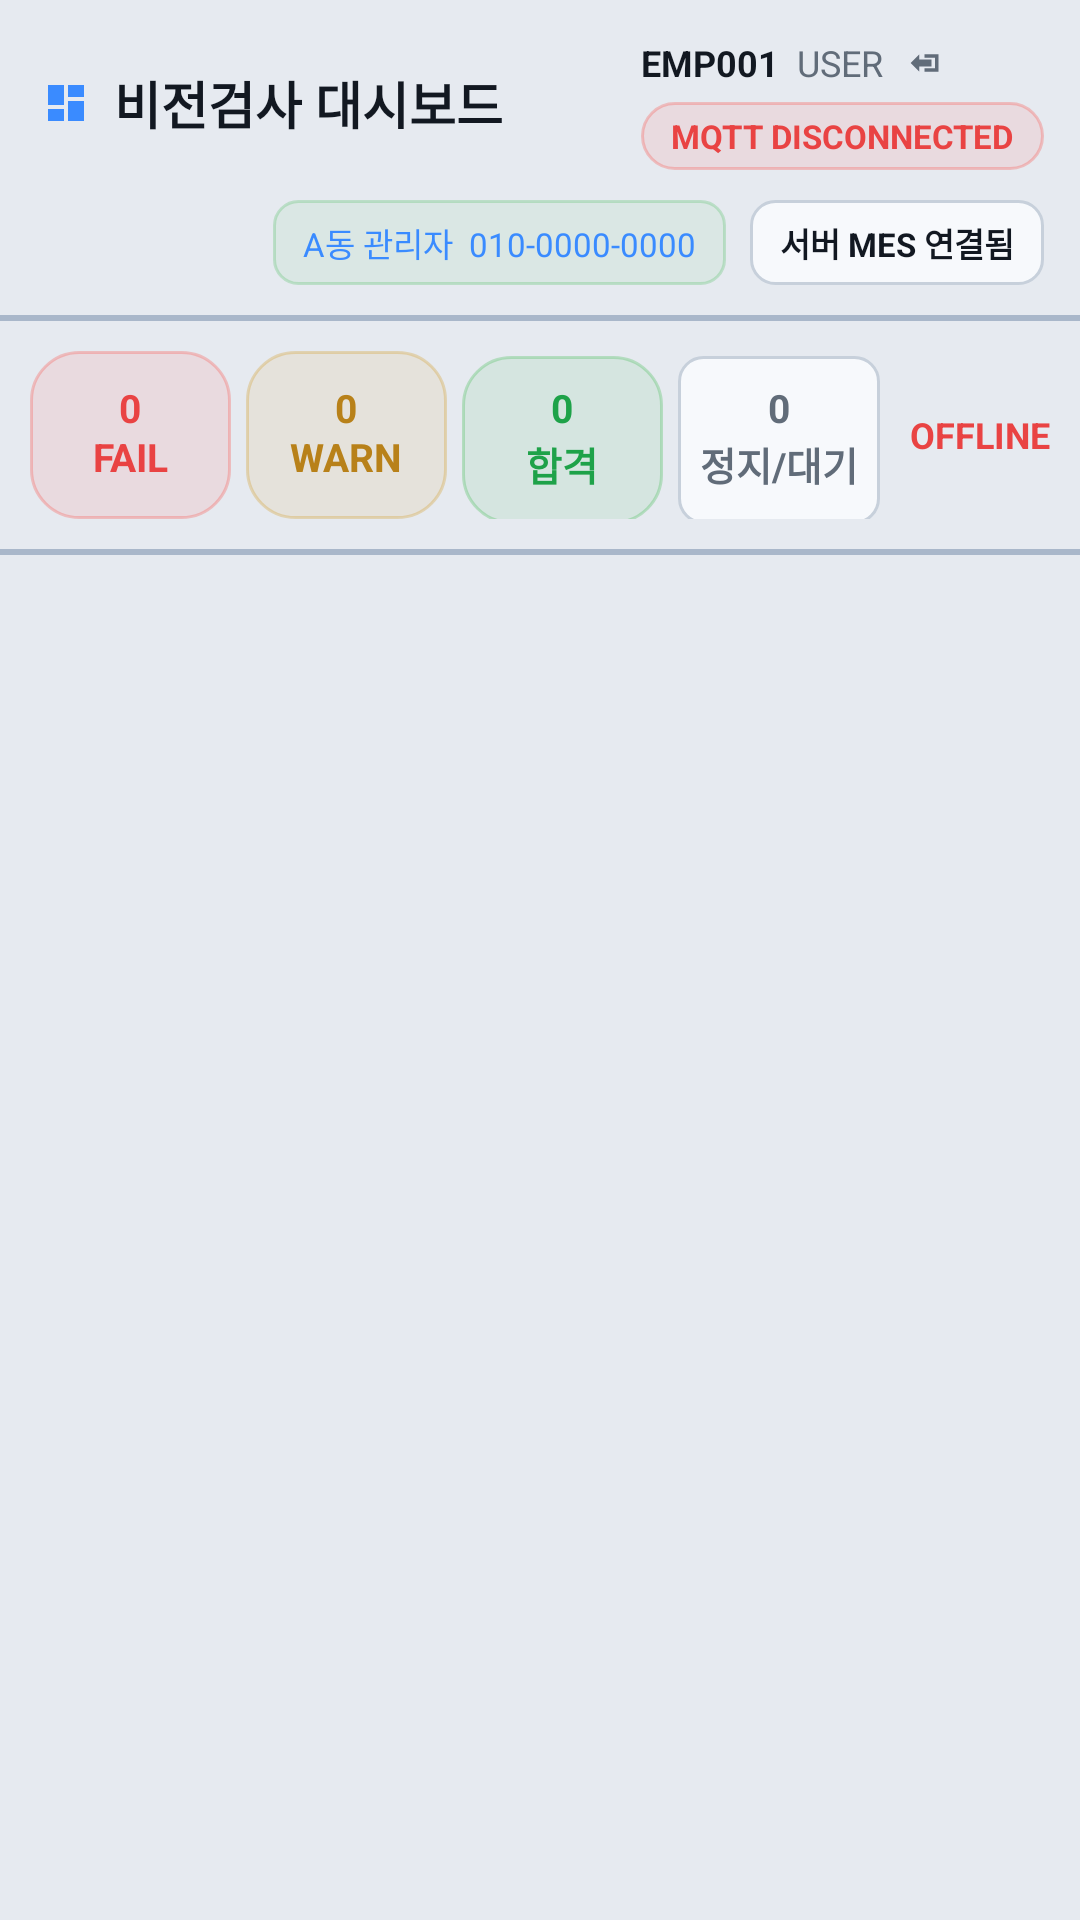

Layout XML and referenced resources for this Android screen:
<!-- AndroidManifest.xml: application theme Theme.MyApplication -->
<!-- res/layout/fragment_dashboard.xml -->
<?xml version="1.0" encoding="utf-8"?>
<LinearLayout xmlns:android="http://schemas.android.com/apk/res/android"
    android:layout_width="match_parent"
    android:layout_height="match_parent"
    android:background="@color/bg_phone"
    android:orientation="vertical"
    android:paddingTop="12dp">

    <LinearLayout
        android:layout_width="match_parent"
        android:layout_height="wrap_content"
        android:gravity="center_vertical"
        android:orientation="horizontal"
        android:paddingStart="14dp"
        android:paddingEnd="12dp">

        <ImageView
            android:layout_width="16dp"
            android:layout_height="16dp"
            android:layout_marginEnd="8dp"
            android:contentDescription="@null"
            android:src="@drawable/ic_nav_dashboard"
            android:tint="@color/color_info" />

        <TextView
            android:id="@+id/tv_dashboard_title"
            android:layout_width="0dp"
            android:layout_height="wrap_content"
            android:layout_weight="1"
            android:text="&#xBE44;&#xC804;&#xAC80;&#xC0AC; &#xB300;&#xC2DC;&#xBCF4;&#xB4DC;"
            android:textColor="@color/text_primary"
            android:textSize="17sp"
            android:textStyle="bold" />

        <LinearLayout
            android:layout_width="wrap_content"
            android:layout_height="wrap_content"
            android:layout_marginStart="8dp"
            android:orientation="vertical">

            <LinearLayout
                android:layout_width="wrap_content"
                android:layout_height="wrap_content"
                android:gravity="center_vertical|end"
                android:orientation="horizontal">

                <TextView
                    android:id="@+id/tv_user_id"
                    android:layout_width="wrap_content"
                    android:layout_height="wrap_content"
                    android:text="EMP001"
                    android:textColor="@color/text_primary"
                    android:textSize="12sp"
                    android:textStyle="bold" />

                <TextView
                    android:id="@+id/tv_user_name"
                    android:layout_width="wrap_content"
                    android:layout_height="wrap_content"
                    android:layout_marginStart="6dp"
                    android:text="USER"
                    android:textColor="@color/text_secondary"
                    android:textSize="12sp" />

                <ImageButton
                    android:id="@+id/btn_logout"
                    android:layout_width="18dp"
                    android:layout_height="18dp"
                    android:layout_marginStart="6dp"
                    android:background="@android:color/transparent"
                    android:contentDescription="Logout"
                    android:padding="2dp"
                    android:scaleType="centerInside"
                    android:src="@drawable/ic_logout_line"
                    android:tint="@color/text_secondary" />
            </LinearLayout>

            <TextView
                android:id="@+id/tv_mqtt_chip"
                android:layout_width="wrap_content"
                android:layout_height="wrap_content"
                android:layout_gravity="end"
                android:layout_marginTop="4dp"
                android:background="@drawable/bg_badge_fail"
                android:paddingStart="10dp"
                android:paddingTop="4dp"
                android:paddingEnd="10dp"
                android:paddingBottom="4dp"
                android:text="MQTT DISCONNECTED"
                android:textColor="@color/color_fail"
                android:textSize="11sp"
                android:textStyle="bold" />
        </LinearLayout>
    </LinearLayout>

    <LinearLayout
        android:layout_width="match_parent"
        android:layout_height="wrap_content"
        android:layout_marginTop="10dp"
        android:gravity="center_vertical|end"
        android:orientation="horizontal"
        android:paddingStart="12dp"
        android:paddingEnd="12dp">

        <TextView
            android:id="@+id/tv_dept_role"
            android:layout_width="wrap_content"
            android:layout_height="wrap_content"
            android:background="@drawable/bg_meta_chip_operator"
            android:ellipsize="end"
            android:maxLines="1"
            android:gravity="center"
            android:textAlignment="center"
            android:paddingStart="10dp"
            android:paddingTop="6dp"
            android:paddingEnd="10dp"
            android:paddingBottom="6dp"
            android:text="A&#xB3D9; &#xAD00;&#xB9AC;&#xC790;  010-0000-0000"
            android:textColor="@color/color_info"
            android:textSize="11sp" />

        <TextView
            android:id="@+id/tv_mes_server"
            android:layout_width="wrap_content"
            android:layout_height="wrap_content"
            android:layout_marginStart="8dp"
            android:background="@drawable/bg_meta_chip"
            android:ellipsize="end"
            android:maxLines="1"
            android:gravity="center"
            android:textAlignment="center"
            android:paddingStart="10dp"
            android:paddingTop="6dp"
            android:paddingEnd="10dp"
            android:paddingBottom="6dp"
            android:text="&#xC11C;&#xBC84; MES &#xC5F0;&#xACB0;&#xB428;"
            android:textColor="@color/text_primary"
            android:textSize="11sp"
            android:textStyle="bold" />
    </LinearLayout>

    <View
        android:id="@+id/divider_meta"
        android:layout_width="match_parent"
        android:layout_height="2dp"
        android:layout_marginTop="10dp"
        android:background="@color/section_divider" />

    <LinearLayout
        android:layout_width="match_parent"
        android:layout_height="wrap_content"
        android:layout_marginTop="10dp"
        android:gravity="center_vertical"
        android:orientation="horizontal"
        android:paddingStart="10dp"
        android:paddingEnd="10dp">

        <LinearLayout
            android:layout_width="0dp"
            android:layout_height="wrap_content"
            android:layout_weight="1"
            android:orientation="horizontal">

            <TextView
                android:id="@+id/tv_count_fail"
                android:layout_width="0dp"
                android:layout_height="56dp"
                android:layout_marginEnd="5dp"
                android:layout_weight="1"
                android:background="@drawable/bg_badge_fail"
                android:gravity="center"
                android:includeFontPadding="false"
                android:lineSpacingExtra="1dp"
                android:text="0&#10;FAIL"
                android:textAlignment="center"
                android:textColor="@color/color_fail"
                android:textSize="13sp"
                android:textStyle="bold" />

            <TextView
                android:id="@+id/tv_count_marginal"
                android:layout_width="0dp"
                android:layout_height="56dp"
                android:layout_marginEnd="5dp"
                android:layout_weight="1"
                android:background="@drawable/bg_badge_marginal"
                android:gravity="center"
                android:includeFontPadding="false"
                android:lineSpacingExtra="1dp"
                android:text="0&#10;WARN"
                android:textAlignment="center"
                android:textColor="@color/color_marginal"
                android:textSize="13sp"
                android:textStyle="bold" />

            <TextView
                android:id="@+id/tv_count_pass"
                android:layout_width="0dp"
                android:layout_height="56dp"
                android:layout_marginEnd="5dp"
                android:layout_weight="1"
                android:background="@drawable/bg_badge_pass"
                android:gravity="center"
                android:includeFontPadding="false"
                android:lineSpacingExtra="1dp"
                android:text="0&#10;합격"
                android:textAlignment="center"
                android:textColor="@color/color_pass"
                android:textSize="13sp"
                android:textStyle="bold" />

            <TextView
                android:id="@+id/tv_count_idle"
                android:layout_width="0dp"
                android:layout_height="56dp"
                android:layout_marginEnd="4dp"
                android:layout_weight="1"
                android:background="@drawable/bg_meta_chip"
                android:gravity="center"
                android:includeFontPadding="false"
                android:lineSpacingExtra="1dp"
                android:text="0&#10;정지/대기"
                android:textAlignment="center"
                android:textColor="@color/text_secondary"
                android:textSize="13sp"
                android:textStyle="bold" />
        </LinearLayout>

        <TextView
            android:id="@+id/tv_live_state"
            android:layout_width="wrap_content"
            android:layout_height="wrap_content"
            android:layout_marginStart="6dp"
            android:text="OFFLINE"
            android:textColor="@color/color_fail"
            android:textSize="12sp"
            android:textStyle="bold" />
    </LinearLayout>

    <View
        android:id="@+id/divider_status"
        android:layout_width="match_parent"
        android:layout_height="2dp"
        android:layout_marginTop="10dp"
        android:background="@color/section_divider" />

    <androidx.recyclerview.widget.RecyclerView
        android:id="@+id/recycler_dashboard"
        android:layout_width="match_parent"
        android:layout_height="0dp"
        android:layout_marginTop="8dp"
        android:layout_weight="1"
        android:clipToPadding="false"
        android:paddingBottom="10dp" />

</LinearLayout>
<!-- resources referenced by this layout -->
<resources>
  <color name="bg_phone">#E6EAF0</color>
  <color name="color_fail">#E94343</color>
  <color name="color_info">#3A8BFF</color>
  <color name="color_marginal">#B88119</color>
  <color name="color_pass">#1EA249</color>
  <color name="section_divider">#A9B7CA</color>
  <color name="text_primary">#121821</color>
  <color name="text_secondary">#616C79</color>
  <!-- drawable bg_badge_fail (drawable) -->
  <?xml version="1.0" encoding="utf-8"?>
  <shape xmlns:android="http://schemas.android.com/apk/res/android"
      android:shape="rectangle">
      <solid android:color="#1AF85149" />
      <stroke android:width="1dp" android:color="#4DF85149" />
      <corners android:radius="16dp" />
  </shape>
  <!-- drawable bg_badge_marginal (drawable) -->
  <?xml version="1.0" encoding="utf-8"?>
  <shape xmlns:android="http://schemas.android.com/apk/res/android"
      android:shape="rectangle">
      <solid android:color="#1AD29922" />
      <stroke android:width="1dp" android:color="#4DD29922" />
      <corners android:radius="16dp" />
  </shape>
  <!-- drawable bg_badge_pass (drawable) -->
  <?xml version="1.0" encoding="utf-8"?>
  <shape xmlns:android="http://schemas.android.com/apk/res/android"
      android:shape="rectangle">
      <solid android:color="#1A3FB950" />
      <stroke android:width="1dp" android:color="#4D3FB950" />
      <corners android:radius="16dp" />
  </shape>
  <!-- drawable bg_meta_chip (drawable) -->
  <?xml version="1.0" encoding="utf-8"?>
  <shape xmlns:android="http://schemas.android.com/apk/res/android"
      android:shape="rectangle">
      <solid android:color="@color/bg_card" />
      <stroke
          android:width="1dp"
          android:color="@color/border" />
      <corners android:radius="8dp" />
  </shape>
  <!-- drawable bg_meta_chip_operator (drawable) -->
  <?xml version="1.0" encoding="utf-8"?>
  <shape xmlns:android="http://schemas.android.com/apk/res/android"
      android:shape="rectangle">
      <solid android:color="#123FB950" />
      <stroke android:width="1dp" android:color="#403FB950" />
      <corners android:radius="8dp" />
  </shape>
  <!-- drawable ic_logout_line (drawable) -->
  <?xml version="1.0" encoding="utf-8"?>
  <vector xmlns:android="http://schemas.android.com/apk/res/android"
      android:width="24dp"
      android:height="24dp"
      android:viewportWidth="24"
      android:viewportHeight="24">
      <path
          android:fillColor="#8B949E"
          android:pathData="M10,17v-2h6v-6h-6V7h8v10h-8zM2,12l5,-5v3h7v4H7v3z" />
  </vector>
  <!-- drawable ic_nav_dashboard (drawable) -->
  <?xml version="1.0" encoding="utf-8"?>
  <vector xmlns:android="http://schemas.android.com/apk/res/android"
      android:width="24dp" android:height="24dp"
      android:viewportWidth="24" android:viewportHeight="24">
      <path android:fillColor="@android:color/white"
          android:pathData="M3,13h8V3H3v10zM3,21h8v-6H3v6zM13,21h8V11h-8v10zM13,3v6h8V3h-8z"/>
  </vector>
  <style name="Theme.MyApplication" parent="Base.Theme.MyApplication" />
  <color name="bg_card">#F7F9FC</color>
  <color name="border">#C7D0DB</color>
  <style name="Base.Theme.MyApplication" parent="Theme.Material3.DayNight.NoActionBar">
          <item name="colorPrimary">@color/color_info</item>
          <item name="colorOnPrimary">@android:color/white</item>
          <item name="android:windowBackground">@color/bg_phone</item>
          <item name="android:statusBarColor">@color/status_bar</item>
          <item name="android:navigationBarColor">@color/nav_bar</item>
          <item name="android:forceDarkAllowed">false</item>
      </style>
  <color name="status_bar">#DDE3EB</color>
  <color name="nav_bar">#111722</color>
</resources>
